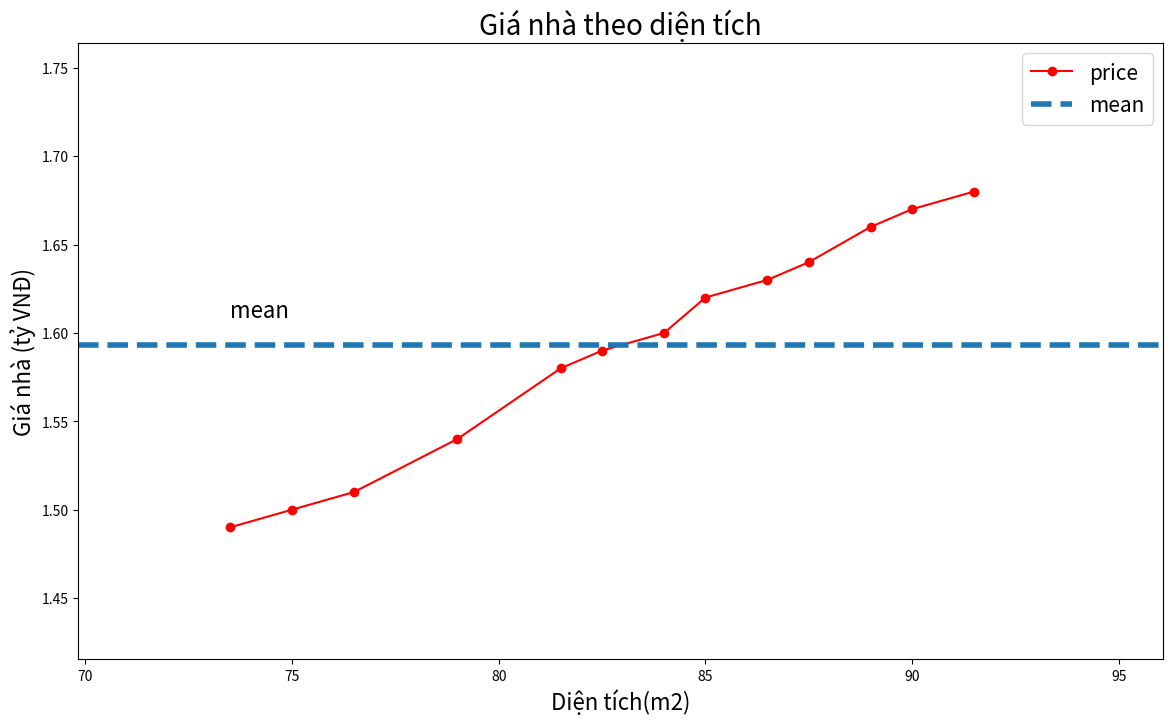

Python code for this plot:
import matplotlib.pyplot as plt
import numpy as np
# area
x = np.array([[73.5,75.,76.5,79.,81.5,82.5,84.,85.,86.5,87.5,89.,90.,91.5]]).T
# price
y = np.array([[1.49,1.50,1.51,1.54,1.58,1.59,1.60,1.62,1.63,1.64,1.66,1.67,1.68]]).T
def calculation(x,y):
    # Tính trung bình
    xbar = np.mean(x)
    ybar = np.mean(y)
    x2bar = np.mean( x ** 2)
    xybar = np.mean(x * y)

    # tính b0, b1
    b1 = (xbar*ybar - xybar)/ (xbar ** 2 - (x2bar))
    b0 = ybar - b1 * xbar
    return b1, b0

b1,b0=calculation(x,y)
print("b1=",b1)
print("b0=",b0)
y_predicted = b0 + b1* x
print(y_predicted)
# Visualize data
def showGraph(x, y, title="", xlabel="", ylabel=""):
    plt.figure(figsize=(14,8))
    plt.plot(x , y, 'r-o', label='price')
    x_min = np.min(x)
    x_max = np.max(x)
    y_min = np.min(y)
    y_max = np.max(y)
    # mean y
    ybar = np.mean(y)

    plt.axhline(ybar, linestyle="--", linewidth=4, label="mean")
    plt.axis([x_min*0.95, x_max*1.05, y_min*0.95, y_max*1.05])
    plt.xlabel(xlabel, fontsize=16)
    plt.ylabel(ylabel, fontsize=16)
    plt.text(x_min, ybar*1.01, "mean", fontsize=16)
    plt.legend(fontsize=15)
    plt.title(title, fontsize=20)
    plt.show()
showGraph(x, y,
          title='Giá nhà theo diện tích',
          xlabel='Diện tích(m2)',
          ylabel='Giá nhà (tỷ VNĐ)')